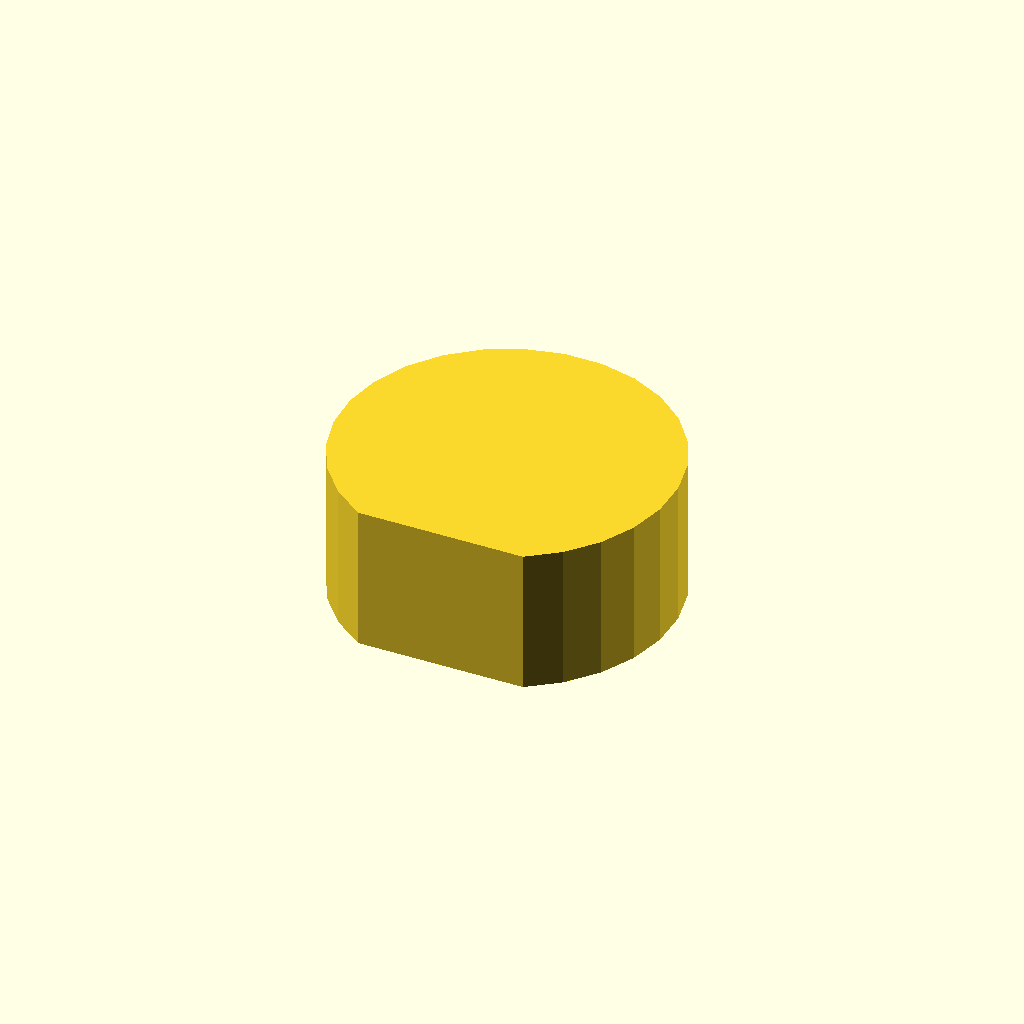
Cell 1: the model at its default parameters.
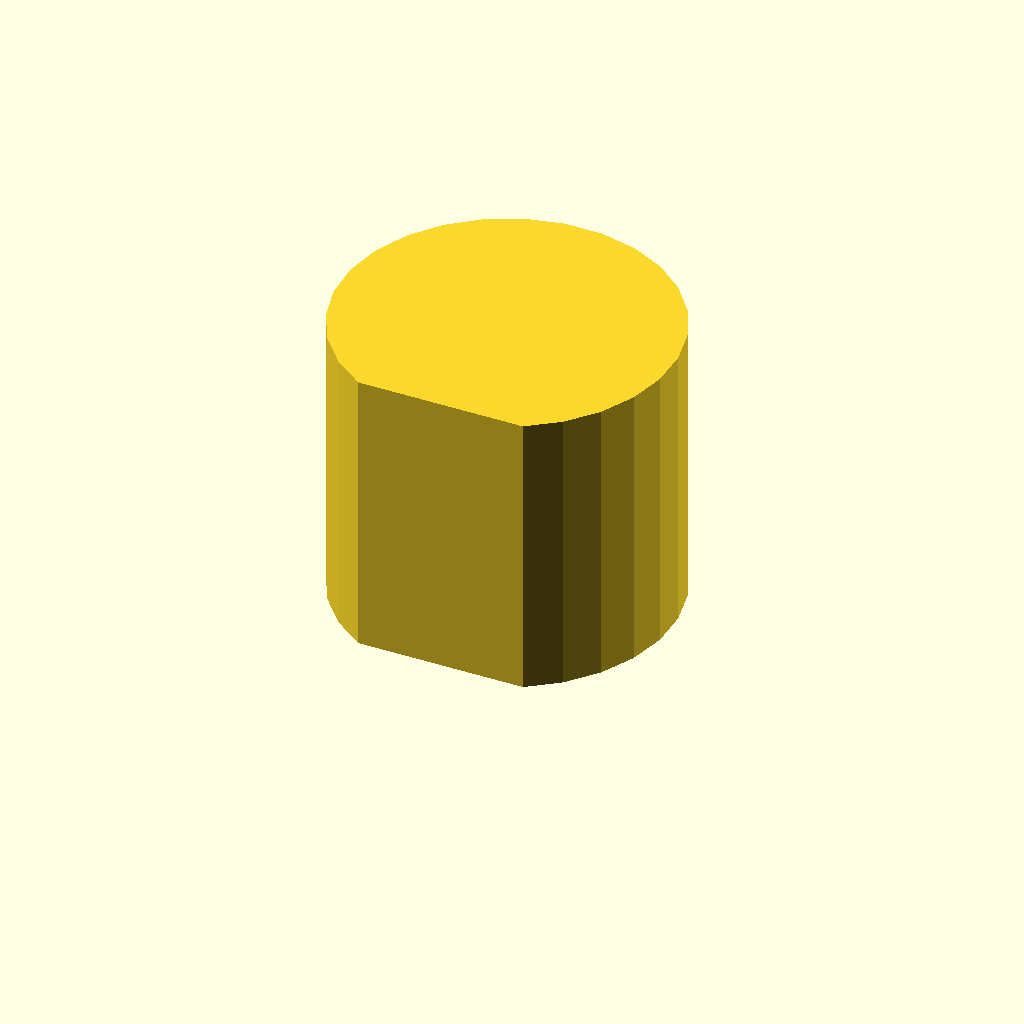
Cell 2: profile_height = 28 (everything else at default).
All cells are drawn from one camera (rotation 55°, 0°, 25°, orthographic, colour scheme Cornfield), so only the parameter changes between them.
OpenSCAD source file optional_data/data/sketch1/flatadapters/part_0035.scad:
$fn = 32;

// ----------------------------------------------------------------------
// Flat adaptor: single_d, 14 mm thick
// ----------------------------------------------------------------------

// --- parameters (mm) ---
profile_height = 14;      // extrusion height
profile_points = 24;      // points of the closed outline

profile = [[23.934, 0], [26.855, 2.163], [29.212, 4.929], [30.884, 8.157], [31.785, 11.678], [31.867, 15.311], [31.128, 18.87], [29.604, 22.17], [27.375, 25.041], [24.556, 27.334], [21.292, 28.933], [17.751, 29.753], [14.116, 29.753], [10.576, 28.933], [7.311, 27.334], [4.492, 25.041], [2.263, 22.17], [0.739, 18.87], [0, 15.311], [0.083, 11.678], [0.983, 8.157], [2.656, 4.929], [5.013, 2.163], [7.934, 0]];  // single closed polygon, 24 points, counter clockwise

// --- the one profile operation ---
linear_extrude(height = profile_height) polygon(points = profile);
Parameter table extracted from the source (name, type, default, range or options):
profile_height: number, default 14
profile_points: number, default 24
